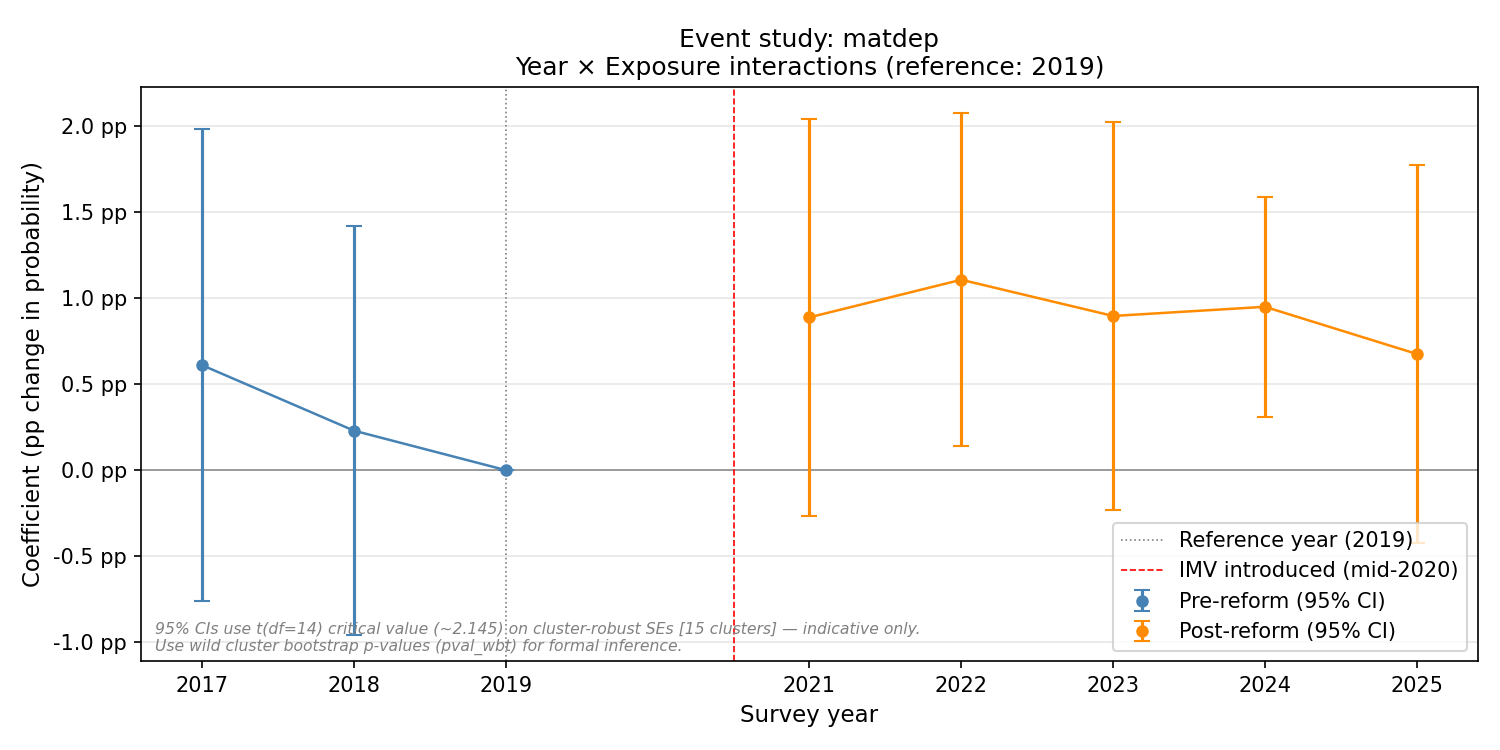

The table this chart was drawn from, first rows:
year, coef, se, ci_low, ci_high, pval, pval_wbt
2017, 0.006107, 0.006396, -0.007612, 0.01983, 0.3397, 0.2355
2018, 0.002298, 0.005543, -0.009592, 0.01419, 0.6785, 0.5826
2019, 0.0, 0.0, 0.0, 0.0, , 
2021, 0.008893, 0.005388, -0.002663, 0.02045, 0.09883, 0.0244
2022, 0.01108, 0.004516, 0.001393, 0.02077, 0.01416, 0.05401
2023, 0.008972, 0.005272, -0.002335, 0.02028, 0.08879, 0.1417
2024, 0.009505, 0.002981, 0.003112, 0.0159, 0.001429, 0.2155
2025, 0.006762, 0.005116, -0.00421, 0.01773, 0.1862, 0.3658
